Run: headless pygame with SDL's dummy video driver; simulated clock (each Clock.tick advances the game by its frame time, no real sleeping); random seed 0; keys injected as events and as key.get_pressed() state; mouse plan: one left click at the window centre at the start of phase 2, then a move to the lower-right quarter at the start of phase 3.
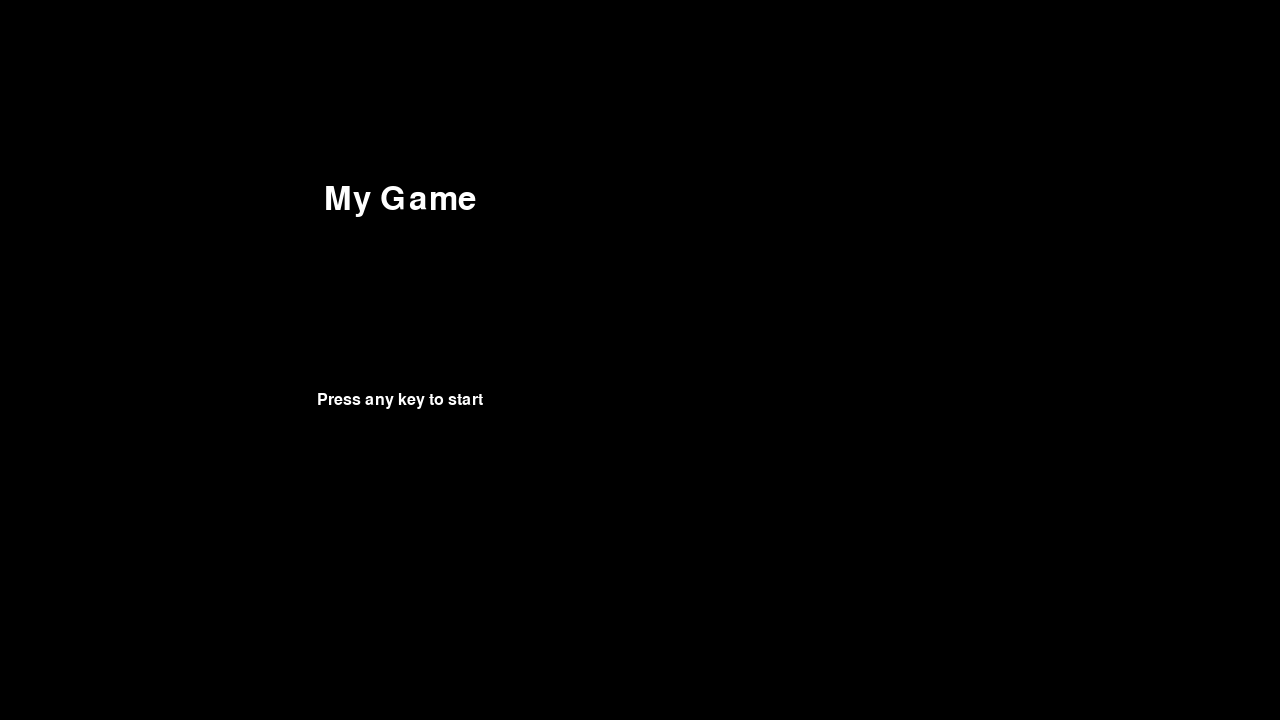
Frame 1 of 4 · flips 1–60 · no input
Frame 2 of 4 · flips 61–180 · clicked the window centre · tapped SPACE, RETURN · held RIGHT (→), D · screen unchanged from frame 1, image omitted
Frame 3 of 4 · flips 181–300 · moved the mouse to the lower-right quarter · held DOWN (↓), S · screen unchanged from frame 2, image omitted
Frame 4 of 4 · flips 301–420 · held LEFT (←), A, UP (↑), W · screen unchanged from frame 3, image omitted

The pygame program that drew these frames:

import pygame
import sys

pygame.init()
screen = pygame.display.set_mode((1280, 720))
clock = pygame.time.Clock()
delta_time = 0
player_pos = pygame.Vector2(screen.get_width() / 2, screen.get_height() / 2)

pygame.display.set_caption("Space Rock Protagonist")
# Set up fonts
font = pygame.font.SysFont("Arial", 48)
small_font = pygame.font.SysFont("Arial", 24)
# Colors
WHITE = (255, 255, 255)
BLACK = (0, 0, 0)


def draw_start_screen():
    screen.fill(BLACK)  # Fill the screen with a black color
    title_text = font.render("My Game", True, WHITE)
    instruction_text = small_font.render("Press any key to start", True, WHITE)

    # Position the text on the screen
    title_rect = title_text.get_rect(center=(400, 200))
    instruction_rect = instruction_text.get_rect(center=(400, 400))

    screen.blit(title_text, title_rect)
    screen.blit(instruction_text, instruction_rect)

    pygame.display.update()


running = True

# start screen
while running:
    in_start_screen = True

    while in_start_screen:
        for event in pygame.event.get():
            if event.type == pygame.QUIT:
                running = False
                in_start_screen = False
            elif event.type == pygame.KEYDOWN or event.type == pygame.MOUSEBUTTONDOWN:
                # If any key is pressed or mouse is clicked, move to the game
                in_start_screen = False

        # Draw the start screen
        draw_start_screen()
        pygame.time.Clock().tick(60)  # Limit the frame rate to 60 FPS

    # Transition to the main game (for now, we can just print a message)
    print("Start the game!")
    # Here you could add code to initialize the main game logic

# game screen
# while running:
#     # poll for events
#     for event in pygame.event.get():
#         # pygame.QUIT event means the user clicked X to close your window
#         if event.type == pygame.QUIT:
#             running = False
#
#     # fill the screen with a color to wipe away anything from last frame
#     screen.fill("black")
#
#     # pygame.cursors.Cursor()
#     pygame.draw.circle(screen, "green", player_pos, 40)
#
#     keys = pygame.key.get_pressed()
#     if keys[pygame.K_UP]:
#         player_pos.y -= 300 * delta_time
#     if keys[pygame.K_DOWN]:
#         player_pos.y += 300 * delta_time
#     if keys[pygame.K_LEFT]:
#         player_pos.x -= 300 * delta_time
#     if keys[pygame.K_RIGHT]:
#         player_pos.x += 300 * delta_time
#
#     # flip() the display to put your work on screen
#     pygame.display.flip()
#
#     # limits FPS to 60
#     # dt is delta time in seconds since last frame, used for frame-rate independent physics.
#     delta_time = clock.tick(60) / 1000

# if __name__ == "__main__":
#     main()
